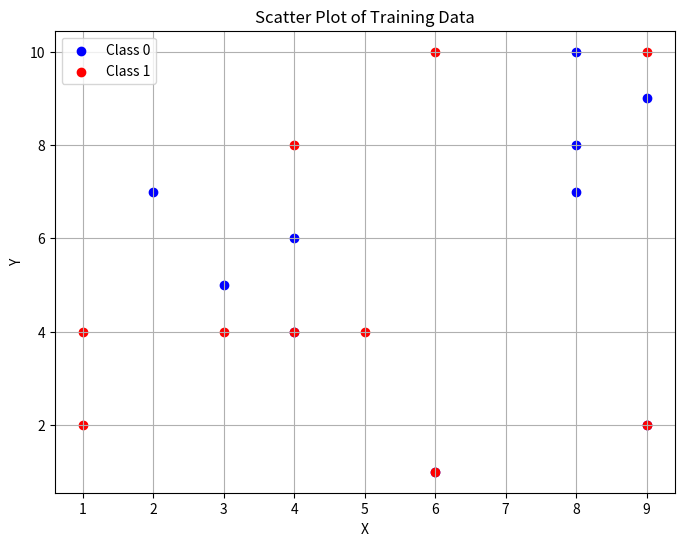

Reproduce this figure in Python.
import numpy as np
import matplotlib.pyplot as plt

def generate_data(num_points=20, seed=0):
    np.random.seed(seed)
    X = np.random.randint(1, 11, size=(num_points, 2))
    return X

def plot_training_data(class0, class1):
    plt.figure(figsize=(8, 6))
    plt.scatter(class0[:, 0], class0[:, 1], color='blue', label='Class 0')
    plt.scatter(class1[:, 0], class1[:, 1], color='red', label='Class 1')
    plt.title('Scatter Plot of Training Data')
    plt.xlabel('X')
    plt.ylabel('Y')
    plt.legend()
    plt.grid(True)
    plt.show()

# Generating 20 data points with random values between 1 and 10
X = generate_data()

# Assign these points to two different classes
class0 = X[:10]
class1 = X[10:]

# Plot the training data
plot_training_data(class0, class1)
